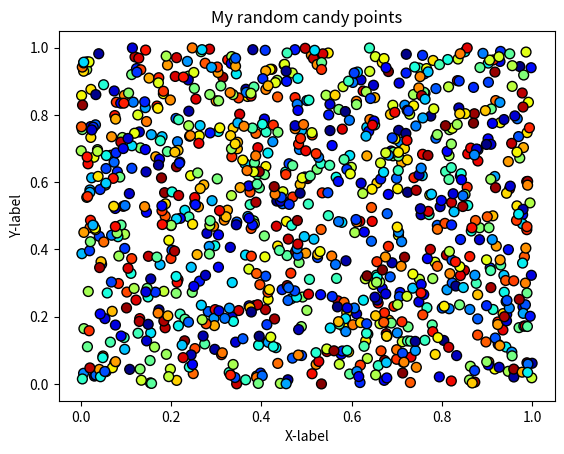

This chart was generated by the following Python code:
#!/usr/bin/env python
# coding: utf-8

# ## Problem 1: Simple scatter plot using random 
# 
# We can generate random numbers using using a method `random.rand()` from the [NumPy package](https://numpy.org/). This example generates 10 random values:
# 
# ```
# import numpy as np
# random_numbers = np.random.rand(10)
# 
# ```
# 
# ### Part 1
# 
# Create an new data frame called `data` and add 1000 random numbers (`float`) into a new column `x` and another 1000 random numbers (`float`) into a new column `y`.

import numpy as np
import pandas as pd

# YOUR CODE HERE 1 to set data
x = np.random.rand(1000)
y = np.random.rand(1000)
data = pd.DataFrame({'x':x,'y':y})
# Check your random values
print(data.head())
# Check that you have the correct number of rows
assert len(data) == 1000, "There should be 1000 rows of data."


# ### Part 2
# 

# YOUR CODE HERE 2 to set colors
colors = np.random.rand(1000)

# This test print should print out 10 first numbers in the variable colors
print(colors[0:10])
# Check that the length matches
assert len(colors) == 1000, "There should be 1000 random numbers for colors"


# ### Part 3 
# 
# #### Part 3.1
# 
# Create a scatter plot of points with random colors
# 
# #### Part 3.2
# 
# #### Part 3.3
# 

# Plot a scatter plot
# YOUR CODE HERE 3
import matplotlib.pyplot as plt

plt.scatter(x, y, s=50, c=colors, cmap='jet', edgecolor='black')

# Add labels and title
# YOUR CODE HERE 4
plt.title("My random candy points")
plt.xlabel("X-label")
plt.ylabel("Y-label")

# Save the plot as a png file:
outputfp = "my_first_plot.png"

# YOUR CODE HERE 5
plt.savefig(outputfp)
plt.show()
# This test print statement should print the output filename of your figure
print("Saved my first plot as:", outputfp)

#Check that the file exists (also go and open the file to check that everything is ok!)
import os

assert os.path.exists(outputfp), "Can't find the output image."


# Remember to commit your changes (including the image file) to your GitHub repo!
# 
# ### Done!
# 
# Now you can move to [problem 2](Exercise-7-problem-2.ipynb).
